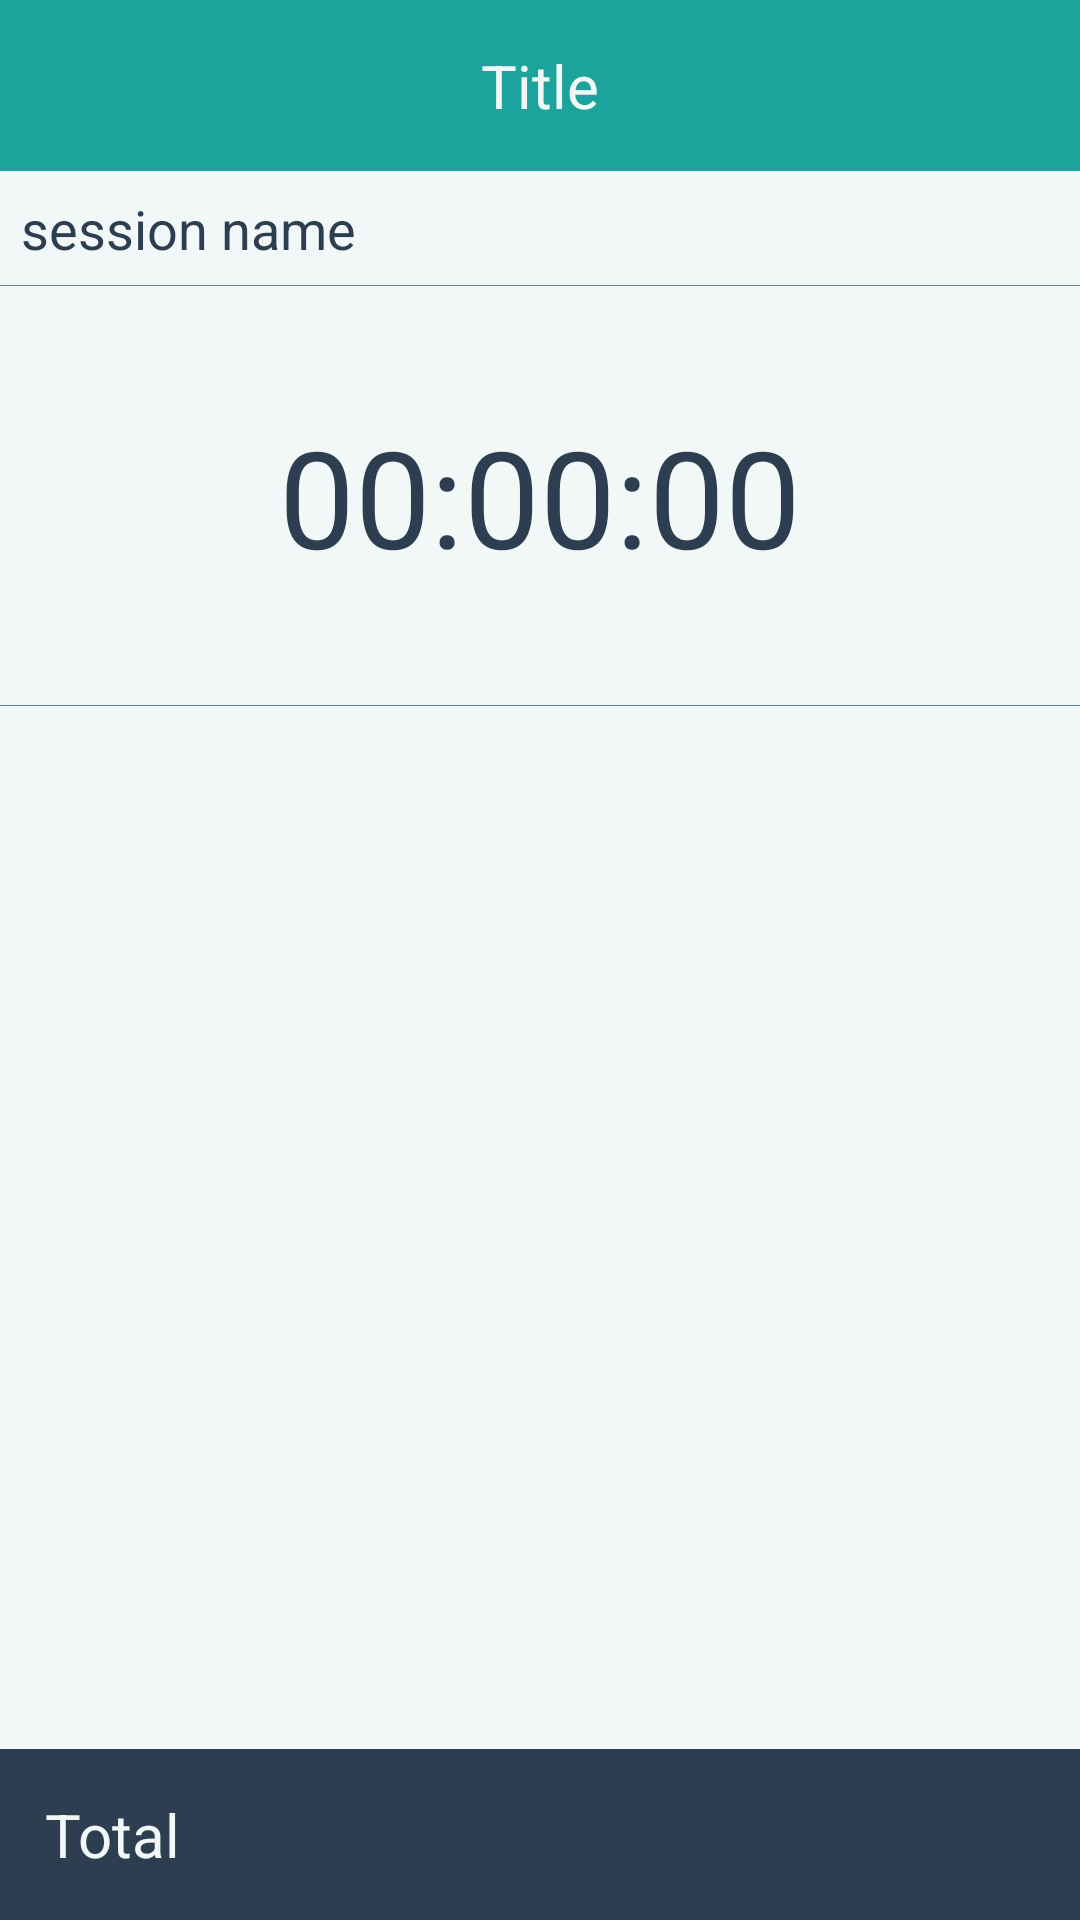

Write the Android layout XML for this screen, with the resource values it uses.
<!-- AndroidManifest.xml: application theme AppTheme -->
<!-- res/layout/session_activity.xml -->
<?xml version="1.0" encoding="utf-8"?>
<RelativeLayout xmlns:android="http://schemas.android.com/apk/res/android"
    android:layout_width="match_parent"
    android:layout_height="match_parent"
    android:orientation="vertical">

    <RelativeLayout
        android:id="@+id/categoryBar"
        android:layout_width="match_parent"
        android:layout_height="wrap_content"
        android:layout_alignParentTop="true"
        android:background="@color/lightSeaGreen"
        android:padding="15dp">

        <TextView
            android:id="@+id/catName"
            android:layout_width="wrap_content"
            android:layout_height="wrap_content"
            android:layout_centerInParent="true"
            android:text="Title"
            android:textColor="@color/background"
            android:textSize="@dimen/bar_text_size" />
    </RelativeLayout>

    <TextView
        android:id="@+id/sessionNumberTextView"
        android:layout_width="match_parent"
        android:layout_height="wrap_content"
        android:layout_below="@id/categoryBar"
        android:background="@color/background"
        android:padding="7dp"
        android:text="session name"
        android:textSize="18sp"
        android:textColor="@color/midnightBlue" />


    <TextView
        android:id="@+id/stop_watch"
        android:layout_width="match_parent"
        android:layout_height="wrap_content"
        android:layout_below="@id/sessionNumberTextView"
        android:background="@color/background"
        android:textColor="@color/midnightBlue"
        android:gravity="center"
        android:padding="40dp"
        android:text="00:00:00"
        android:textSize="45sp" />

    <View
        android:layout_width="match_parent"
        android:layout_height="1px"
        android:layout_above="@id/stop_watch"
        android:background="@color/wetAsphalt">

    </View>



    <RelativeLayout
        android:id="@+id/totalTimeContainerSession"
        android:layout_width="match_parent"
        android:layout_height="wrap_content"
        android:layout_alignParentBottom="true"
        android:background="@color/midnightBlue"
        android:padding="15dp">

        <TextView
            android:id="@+id/totalTimeSession"
            android:layout_width="wrap_content"
            android:layout_height="wrap_content"
            android:layout_centerVertical="true"
            android:text="Total"

            android:textColor="@color/background"
            android:textSize="@dimen/bar_text_size" />

    </RelativeLayout>

    <android.support.v7.widget.RecyclerView
        android:id="@+id/session_recycler_view"
        android:layout_width="match_parent"
        android:layout_height="wrap_content"
        android:layout_above="@id/totalTimeContainerSession"
        android:layout_below="@id/stop_watch"
        android:background="@color/background">

    </android.support.v7.widget.RecyclerView>

    <View
        android:layout_width="match_parent"
        android:layout_height="1px"
        android:layout_above="@id/session_recycler_view"
        android:background="@color/wetAsphalt">

    </View>


</RelativeLayout>
<!-- resources referenced by this layout -->
<resources>
  <color name="background">#f2f8f8</color>
  <color name="lightSeaGreen">#1BA39C</color>
  <color name="midnightBlue">#2C3E50</color>
  <color name="wetAsphalt">#67809F</color>
  <dimen name="bar_text_size">20sp</dimen>
  <style name="AppTheme" parent="Theme.AppCompat.Light.DarkActionBar">
          
          <item name="colorPrimary">@color/colorPrimary</item>
          <item name="colorPrimaryDark">@color/colorPrimaryDark</item>
          <item name="colorAccent">@color/colorAccent</item>
      </style>
  <color name="colorPrimary">#3F51B5</color>
  <color name="colorPrimaryDark">#303F9F</color>
  <color name="colorAccent">#FF4081</color>
</resources>
